Run: headless pygame with SDL's dummy video driver; simulated clock (each Clock.tick advances the game by its frame time, no real sleeping); random seed 0; keys injected as events and as key.get_pressed() state; mouse plan: one left click at the window centre at the start of phase 2, then a move to the lower-right quarter at the start of phase 3.
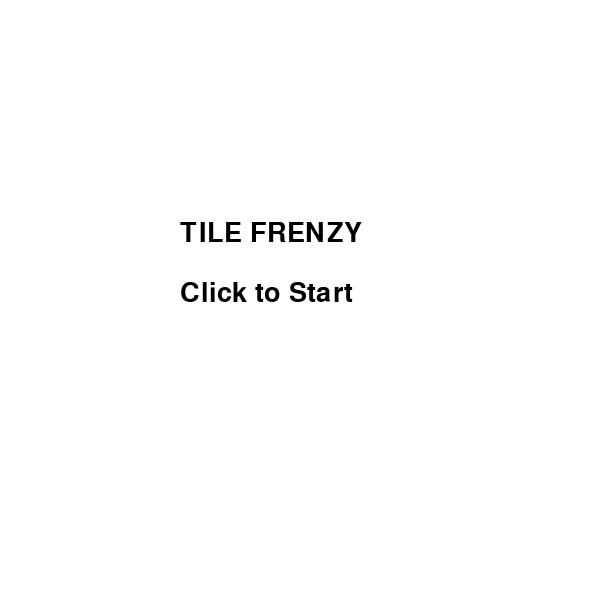
Frame 1 of 4 · flips 1–60 · no input
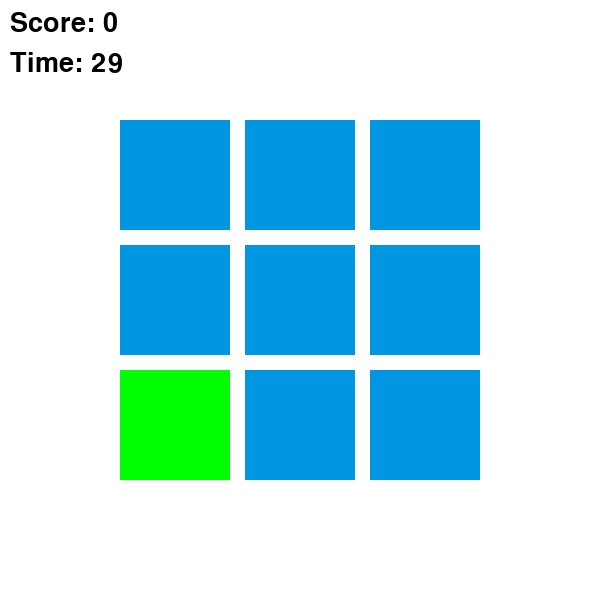
Frame 2 of 4 · flips 61–180 · clicked the window centre · tapped SPACE, RETURN · held RIGHT (→), D
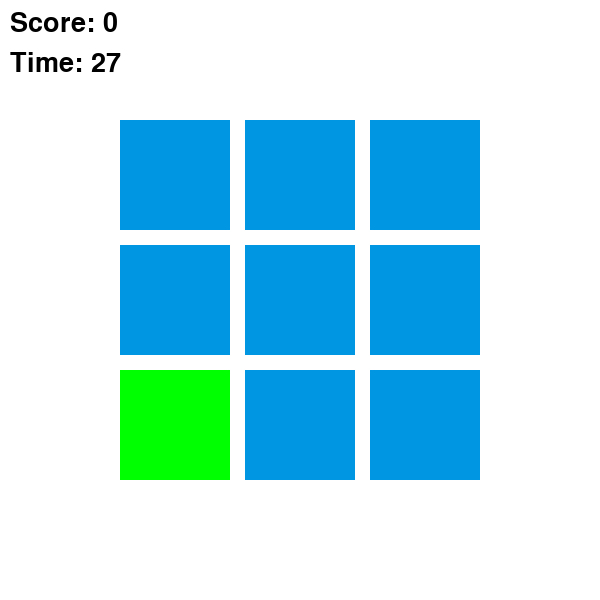
Frame 3 of 4 · flips 181–300 · moved the mouse to the lower-right quarter · held DOWN (↓), S
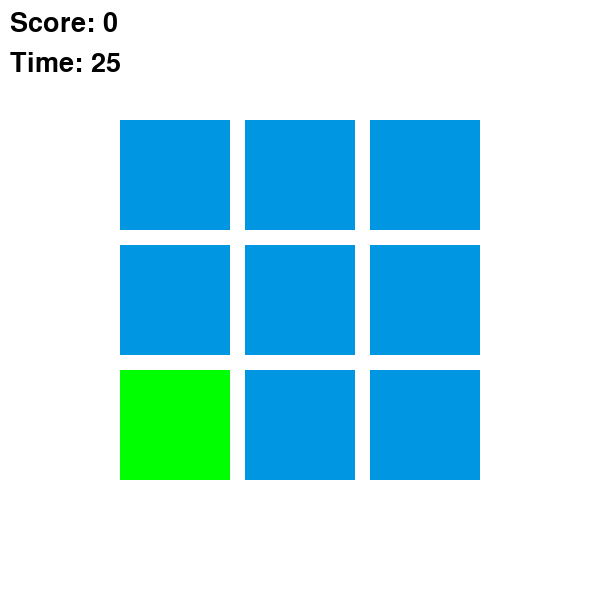
Frame 4 of 4 · flips 301–420 · held LEFT (←), A, UP (↑), W

The pygame program that drew these frames:

import pygame
import random

pygame.init()

# Screen
screen = pygame.display.set_mode((600, 600))
pygame.display.set_caption("Tile Frenzy")

clock = pygame.time.Clock()

# Colors
WHITE = (255, 255, 255)
BLACK = (0, 0, 0)
BLUE = (0, 150, 225)
GREEN = (0, 255, 0)

# Font
font = pygame.font.SysFont(None, 40)

# Create tiles
tiles = []
for row in range(3):
    for col in range(3):
        x = 120 + col * 125
        y = 120 + row * 125
        tiles.append(pygame.Rect(x, y, 110, 110))

# Game variables
score = 0
target = random.randint(0, 8)
time_left = 30
game_state = "start"
start_time = 0

running = True

while running:
    screen.fill(WHITE)

    for event in pygame.event.get():
        if event.type == pygame.QUIT:
            running = False

        if event.type == pygame.MOUSEBUTTONDOWN:

            if game_state == "start":
                score = 0
                target = random.randint(0, 8)
                start_time = pygame.time.get_ticks()
                game_state = "play"

            elif game_state == "play":
                if tiles[target].collidepoint(event.pos):
                    score += 1
                    target = random.randint(0, 8)

            elif game_state == "over":
                game_state = "start"

    # Start Screen
    if game_state == "start":
        title = font.render("TILE FRENZY", True, BLACK)
        message = font.render("Click to Start", True, BLACK)

        screen.blit(title, (180, 220))
        screen.blit(message, (180, 280))

    # Game Screen
    elif game_state == "play":

        seconds = (pygame.time.get_ticks() - start_time) // 1000
        time_left = 30 - seconds

        if time_left <= 0:
            time_left = 0
            game_state = "over"

        for i in range(9):
            color = GREEN if i == target else BLUE
            pygame.draw.rect(screen, color, tiles[i])

        score_text = font.render(f"Score: {score}", True, BLACK)
        time_text = font.render(f"Time: {time_left}", True, BLACK)

        screen.blit(score_text, (10, 10))
        screen.blit(time_text, (10, 50))

    # Game Over Screen
    elif game_state == "over":
        game_over = font.render("GAME OVER", True, BLACK)
        score_text = font.render(f"Final Score: {score}", True, BLACK)
        restart_text = font.render("Click to Restart", True, BLACK)

        screen.blit(game_over, (170, 200))
        screen.blit(score_text, (160, 260))
        screen.blit(restart_text, (140, 320))

    pygame.display.update()
    clock.tick(60)

pygame.quit()
